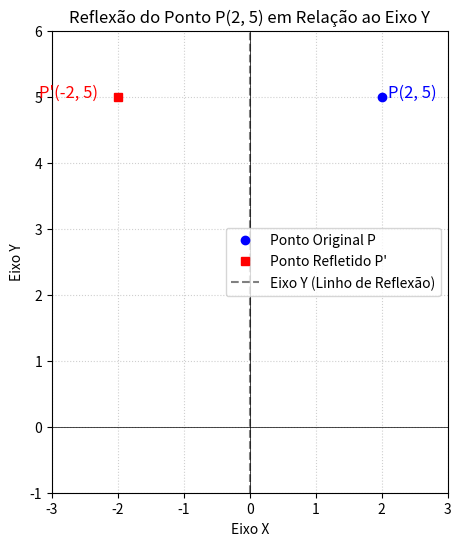

This chart was generated by the following Python code:
import matplotlib.pyplot as plt

P_x, P_y = 2, 5
P_label = 'P(2, 5)'


P_prime_x = -P_x
P_prime_y = P_y
P_prime_label = "P'(-2, 5)"




fig, ax = plt.subplots(figsize=(8, 6))


limite_x = max(abs(P_x), abs(P_prime_x)) + 1
limite_y = max(abs(P_y), abs(P_prime_y)) + 1
ax.set_xlim(-limite_x, limite_x)
ax.set_ylim(-1, limite_y)


ax.plot(P_x, P_y, 'o', color='blue', label='Ponto Original P')
ax.text(P_x + 0.1, P_y, P_label, fontsize=12, color='blue')

ax.plot(P_prime_x, P_prime_y, 's', color='red', label="Ponto Refletido P'")
ax.text(P_prime_x - 1.2, P_prime_y, P_prime_label, fontsize=12, color='red')


ax.axvline(x=0, color='gray', linestyle='--', linewidth=1.5, label='Eixo Y (Linho de Reflexão)')


ax.axhline(0, color='black', linewidth=0.5)
ax.axvline(0, color='black', linewidth=0.5)


ax.set_title('Reflexão do Ponto P(2, 5) em Relação ao Eixo Y')
ax.set_xlabel('Eixo X')
ax.set_ylabel('Eixo Y')
ax.grid(True, linestyle=':', alpha=0.6)
ax.set_aspect('equal', adjustable='box') 
ax.legend()

plt.show()